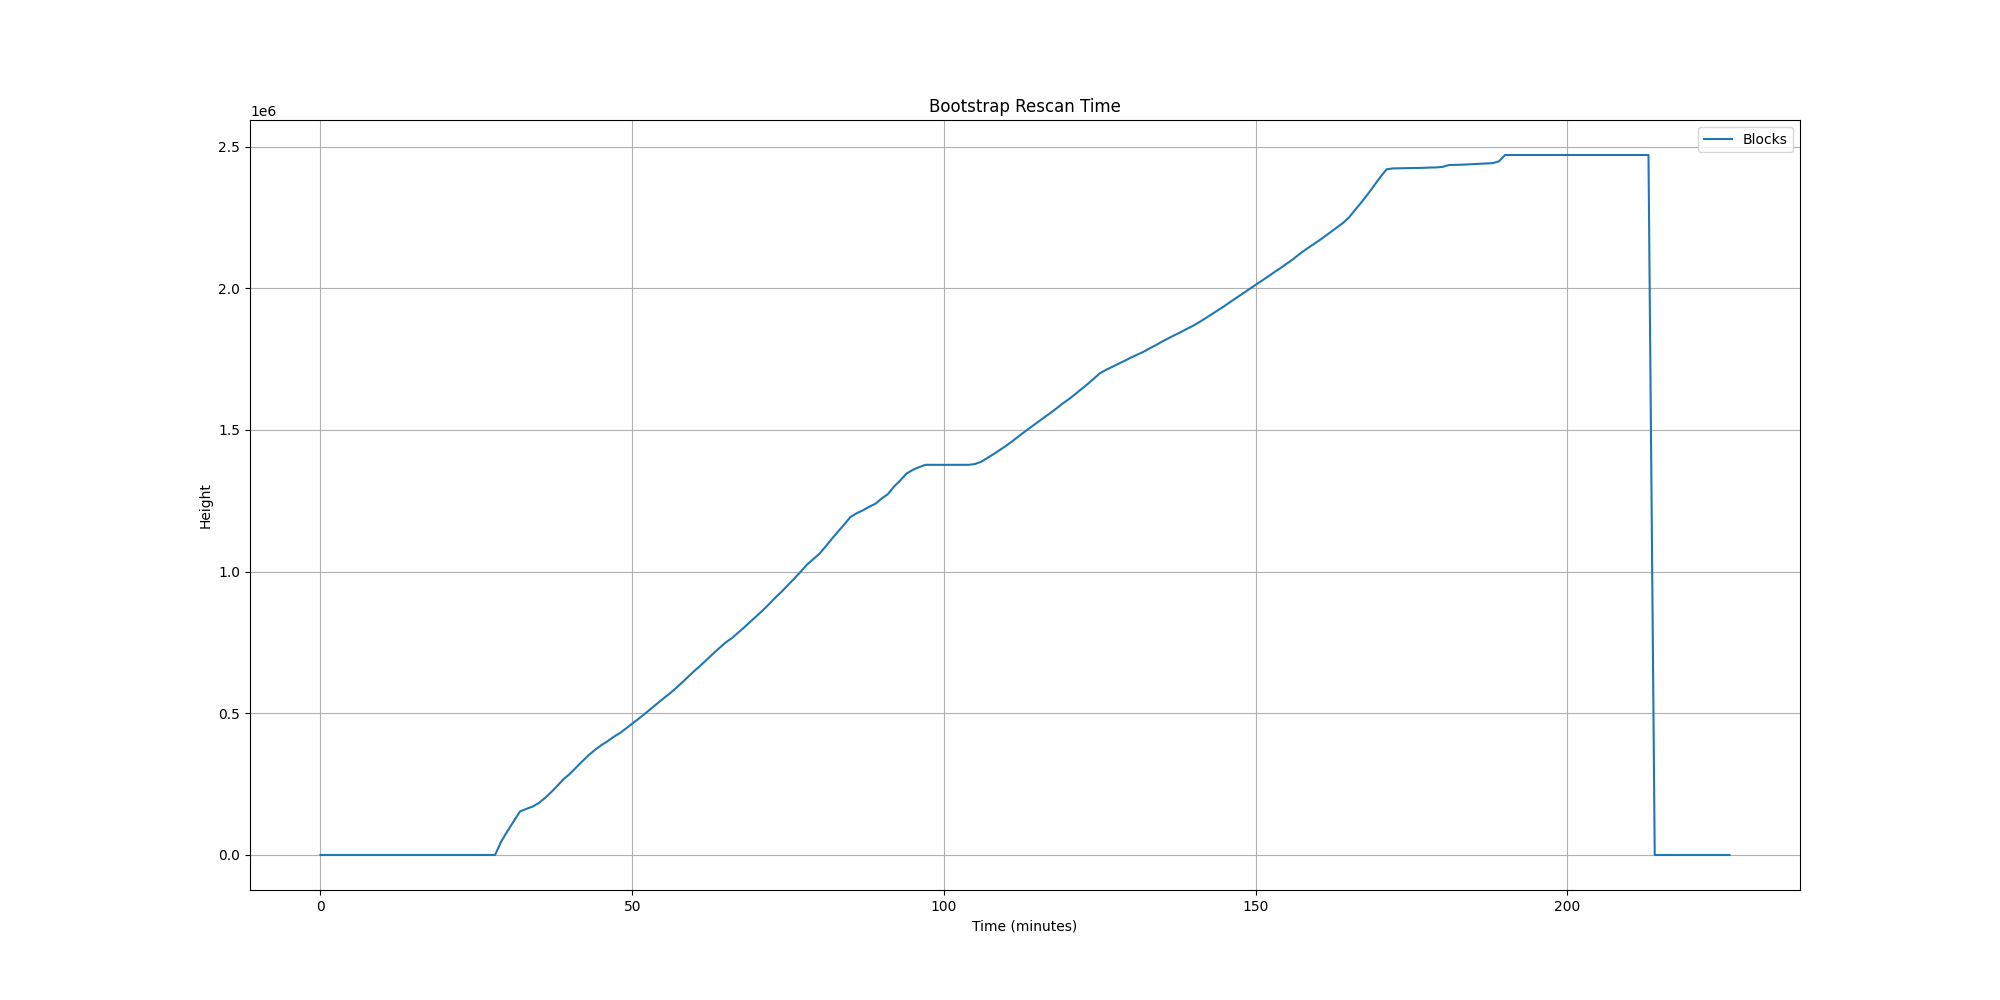

The table this chart was drawn from, first rows:
Minutes, Blocks, Memory(GB), CPU(%), LoadAvg(1min), BlockchainSize(GB), BlocksAdded, Peers, Rescan(Height), BootstrapDownload(%), BuildingWitnessCache
0, , 0.615, 4.2, 1.64, 0.126, , , , , 
1, , 0.832, 0.9, 0.92, 0.674, , , , 3.512, 
2, , 0.839, 1.0, 0.53, 1.307, , , , 7.651, 
3, , 0.837, 1.3, 0.35, 1.943, , , , 11.8, 
4, , 0.838, 1.3, 0.36, 2.580, , , , 15.96, 
5, , 0.834, 1.4, 0.25, 3.214, , , , 20.1, 
6, , 0.841, 1.4, 0.37, 3.852, , , , 24.26, 
7, , 0.842, 1.4, 0.28, 4.483, , , , 28.38, 
8, , 0.846, 0.9, 0.27, 5.110, , , , 32.49, 
9, , 0.846, 1.3, 0.39, 5.747, , , , 36.64, 
10, , 0.846, 1.4, 0.39, 6.381, , , , 40.78, 
11, , 0.853, 1.3, 0.46, 7.013, , , , 44.91, 
12, , 0.853, 1.5, 0.43, 7.643, , , , 49.03, 
13, , 0.849, 1.2, 0.44, 8.279, , , , 53.18, 
14, , 0.854, 1.3, 0.32, 8.912, , , , 57.31, 
15, , 0.859, 1.2, 0.43, 9.537, , , , 61.4, 
16, , 0.857, 1.3, 0.33, 10.17, , , , 65.55, 
17, , 0.863, 0.6, 0.35, 10.81, , , , 69.74, 
18, , 0.862, 1.3, 0.47, 11.45, , , , 73.89, 
19, , 0.855, 1.3, 0.39, 12.09, , , , 78.08, 
20, , 0.864, 1.4, 0.52, 12.73, , , , 82.25, 
21, , 0.861, 1.1, 0.32, 13.36, , , , 86.37, 
22, , 0.862, 1.2, 0.28, 14, , , , 90.54, 
23, , 0.869, 1.3, 0.26, 14.64, , , , 94.7, 
24, , 0.867, 1.4, 0.20, 15.27, , , , 98.81, 
25, , 0.891, 4.5, 0.87, 24.4, , , , , 
26, , 0.922, 4.5, 1.58, 34.94, , , , , 
27, , 2.078, 4.2, 1.94, 20.65, , , , , 
28, , 2.230, 6.5, 1.94, 20.63, , , 0, , 
29, , 2.224, 6.6, 1.86, 20.63, , , 47903, , 
30, , 2.219, 6.6, 1.68, 20.63, , , 84571, , 
31, , 2.224, 6.8, 1.71, 20.63, , , 119201, , 
32, , 2.252, 12.7, 2.55, 20.64, , , 153601, , 
33, , 2.270, 10.8, 6.10, 20.63, , , 162541, , 
34, , 2.280, 11.3, 5.76, 20.63, , , 170610, , 
35, , 2.266, 11.8, 4.29, 20.63, , , 183143, , 
36, , 2.256, 9.2, 3.00, 20.63, , , 200849, , 
37, , 2.236, 8.9, 3.04, 20.63, , , 221745, , 
38, , 2.225, 8.0, 2.24, 20.63, , , 244250, , 
39, , 2.215, 8.4, 1.98, 20.63, , , 267798, , 
40, , 2.239, 9.2, 2.13, 20.63, , , 286358, , 
41, , 2.225, 8.8, 2.03, 20.63, , , 308780, , 
42, , 2.223, 9.7, 2.07, 20.63, , , 330921, , 
43, , 2.229, 8.9, 1.91, 20.63, , , 351649, , 
44, , 2.219, 10.1, 2.33, 20.63, , , 370317, , 
45, , 2.221, 9.4, 2.28, 20.63, , , 386920, , 
46, , 2.216, 9.1, 2.11, 20.63, , , 400687, , 
47, , 2.236, 10.4, 2.86, 20.63, , , 416641, , 
48, , 2.301, 14.8, 2.94, 20.63, , , 429858, , 
49, , 2.300, 9.7, 3.18, 20.63, , , 446261, , 
50, , 2.290, 9.7, 2.48, 20.63, , , 463575, , 
51, , 2.276, 9.3, 3.62, 20.63, , , 480154, , 
52, , 2.282, 9.4, 2.53, 20.63, , , 497936, , 
53, , 2.280, 9.6, 3.42, 20.63, , , 516270, , 
54, , 2.277, 9.3, 3.12, 20.63, , , 534203, , 
55, , 2.278, 9.4, 2.43, 20.63, , , 552355, , 
56, , 2.292, 10.5, 2.90, 20.63, , , 569468, , 
57, , 2.284, 9.0, 3.46, 20.63, , , 588548, , 
58, , 2.298, 8.9, 2.92, 20.63, , , 608586, , 
59, , 2.290, 8.8, 2.54, 20.63, , , 629445, , 
... 167 more rows
